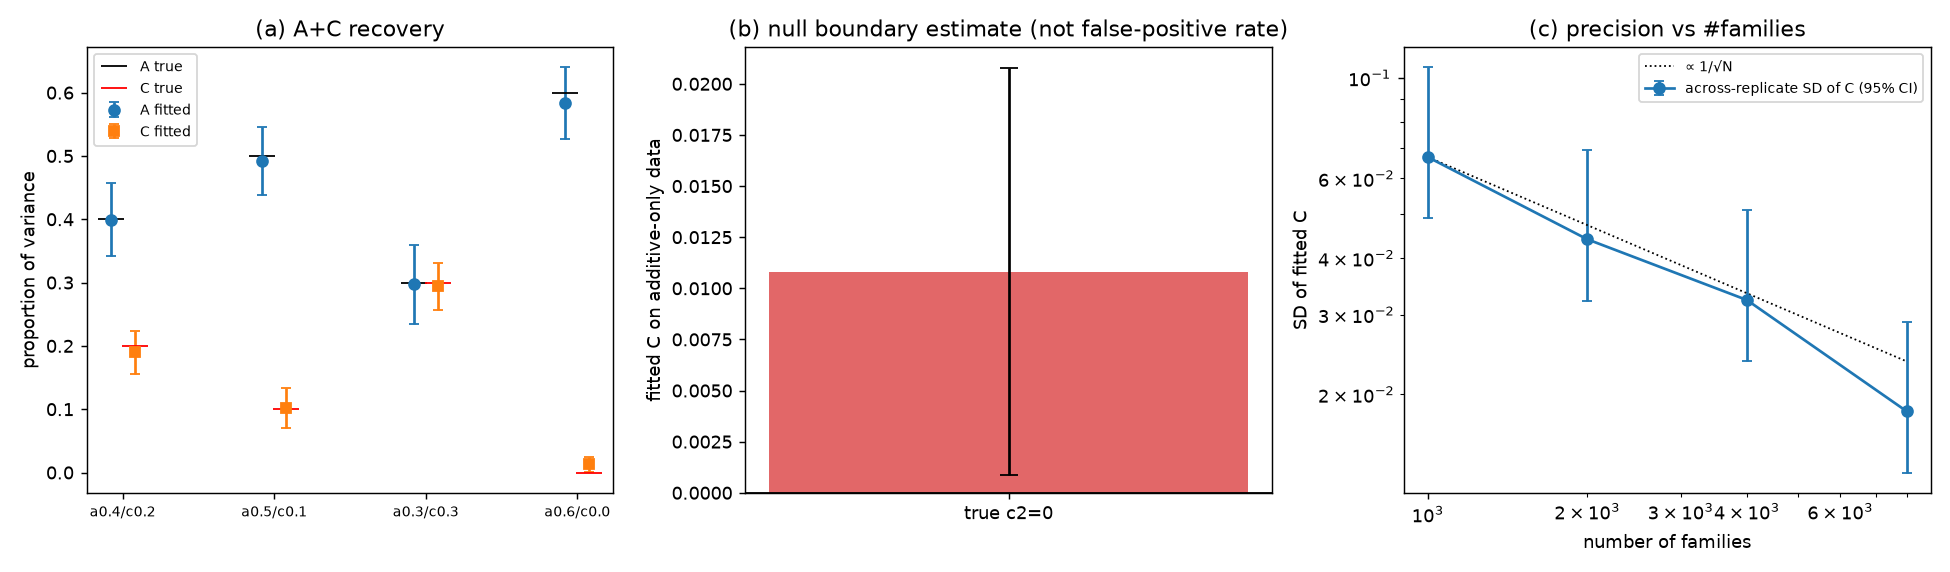

Values plotted in this chart, from the file beside it:
panel, a2, c2, A_bias, A_sd, C_bias, C_sd, n_fam, reps
recovery, 0.4, 0.2, -0.000705, 0.05733, -0.01032, 0.03351, 3000, 25
recovery, 0.5, 0.1, -0.007927, 0.05296, 0.001168, 0.0316, 3000, 25
recovery, 0.3, 0.3, -0.002598, 0.06244, -0.005984, 0.0375, 3000, 25
recovery, 0.6, 0.0, -0.01688, 0.05662, 0.0134, 0.01181, 3000, 25
boundary_null, 0.5, 0.0, -0.01559, 0.04928, 0.01081, 0.009938, 3000, 25
scaling, 0.4, 0.2, 0.0262, 0.07163, 0.02033, 0.06688, 1000, 15
scaling, 0.4, 0.2, 0.01794, 0.0519, 0.01862, 0.04401, 2000, 15
scaling, 0.4, 0.2, 0.008512, 0.03408, 0.0005153, 0.03231, 4000, 15
scaling, 0.4, 0.2, -0.001151, 0.02931, -0.002373, 0.01835, 8000, 15
